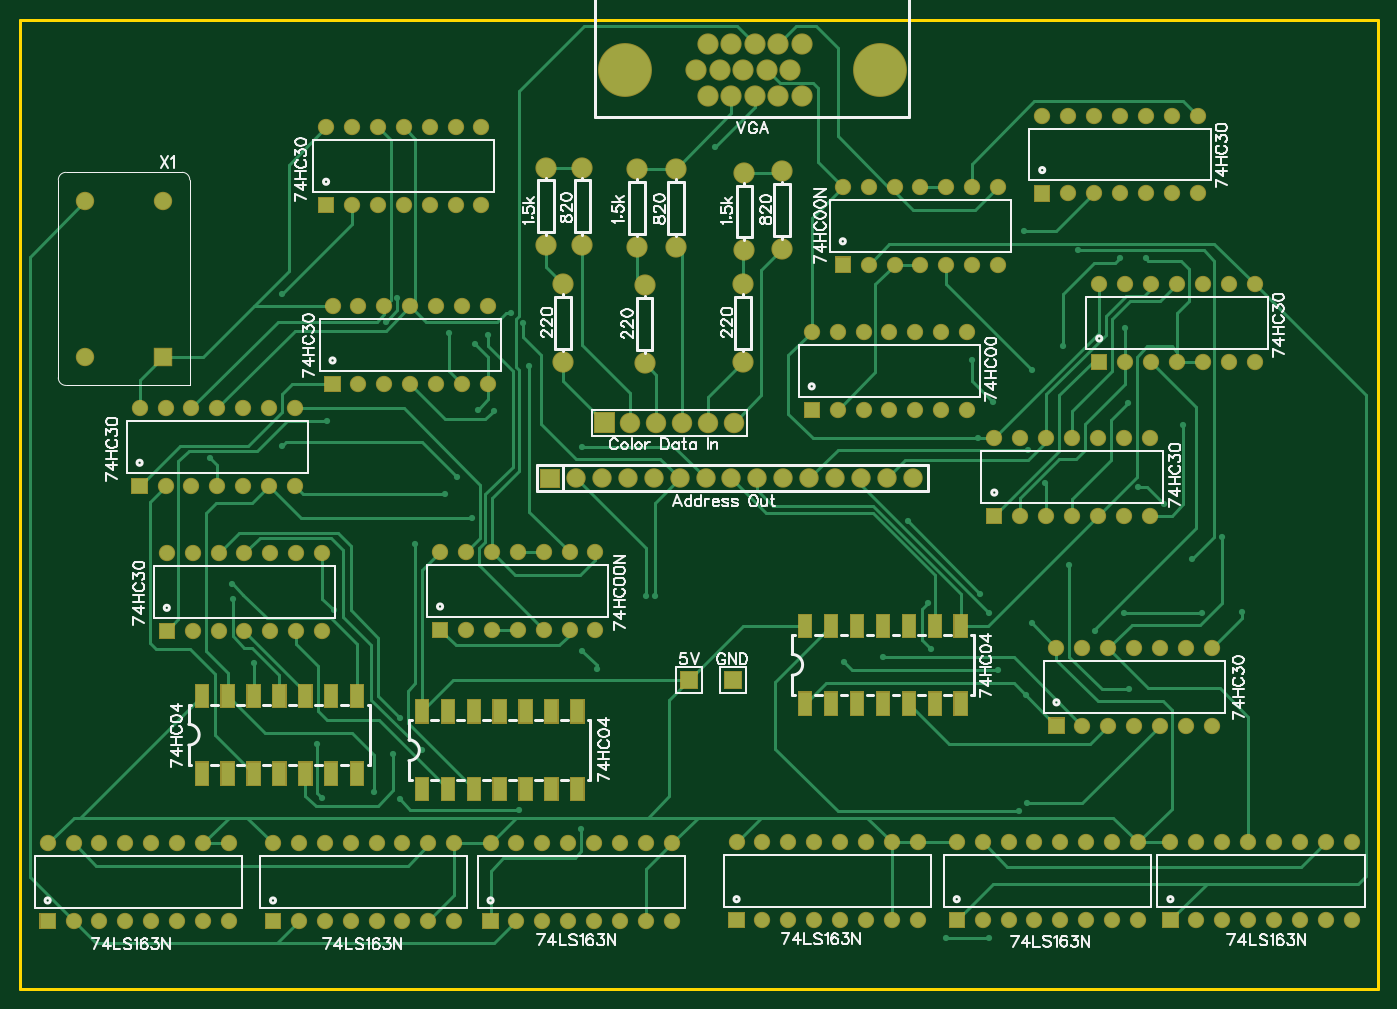
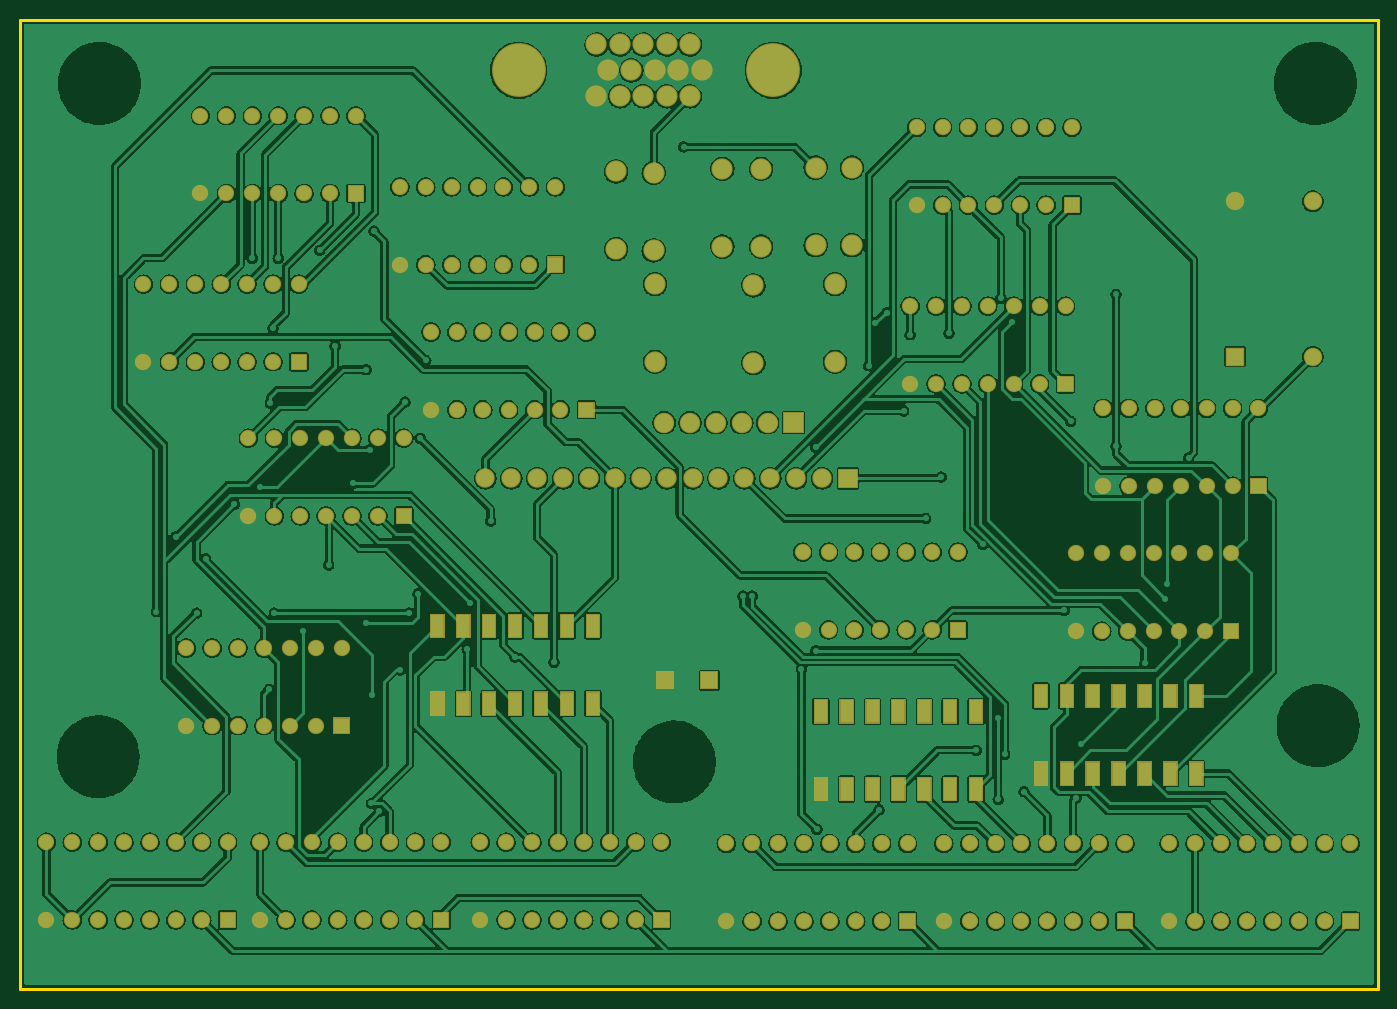
Circuit board: 8 layer files. Board 133.1 x 95.0 mm.
- outline: Gerber_BoardOutline.GKO (526 bytes)
- bottom_copper: Gerber_BottomLayer.GBL (381847 bytes)
- bottom_mask: Gerber_BottomSolderMaskLayer.GBS (14876 bytes)
- drill: Gerber_Drill_NPTH.DRL (344 bytes)
- drill: Gerber_Drill_PTH.DRL (7565 bytes)
- top_copper: Gerber_TopLayer.GTL (26945 bytes)
- top_silk: Gerber_TopSilkLayer.GTO (60168 bytes)
- top_mask: Gerber_TopSolderMaskLayer.GTS (14873 bytes)

=== outline: Gerber_BoardOutline.GKO ===
G04 Layer: BoardOutline*
G04 EasyEDA v6.4.25, 2021-12-08T18:14:58--6:00*
G04 69e83bd8f40a47abaefc3c1f755e5dbc,06444aca9169495d970130cf6b44ba93,10*
G04 Gerber Generator version 0.2*
G04 Scale: 100 percent, Rotated: No, Reflected: No *
G04 Dimensions in inches *
G04 leading zeros omitted , absolute positions ,3 integer and 6 decimal *
%FSLAX36Y36*%
%MOIN*%

%ADD10C,0.0118*%
D10*
X1000000Y-480000D02*
G01*
X1000000Y-4220000D01*
X6240000Y-4220000D01*
X6240000Y-480000D01*
X5541000Y-480000D01*
X1000000Y-480000D01*

%LPD*%
M02*

=== bottom_copper: Gerber_BottomLayer.GBL (381847 bytes, source omitted) ===
=== bottom_mask: Gerber_BottomSolderMaskLayer.GBS (14876 bytes, source omitted) ===
=== drill: Gerber_Drill_NPTH.DRL ===
M48
INCH,LZ
;FILE_FORMAT=2:4
;TYPE=NON_PLATED
;Layer: Drill NPTH
;EasyEDA v6.4.25, 2021-12-08T18:14:58--6:00
;69e83bd8f40a47abaefc3c1f755e5dbc,06444aca9169495d970130cf6b44ba93,10
;Gerber Generator version 0.2
;Holesize 1 = 0.3000 inch
T01C0.3000
%
G05
G90
T01
X059350Y-007250
X012400Y-007250
X012300Y-032050
X037150Y-033450
X059400Y-033250
M30

=== drill: Gerber_Drill_PTH.DRL (7565 bytes, source omitted) ===
=== top_copper: Gerber_TopLayer.GTL (26945 bytes, source omitted) ===
=== top_silk: Gerber_TopSilkLayer.GTO (60168 bytes, source omitted) ===
=== top_mask: Gerber_TopSolderMaskLayer.GTS (14873 bytes, source omitted) ===
